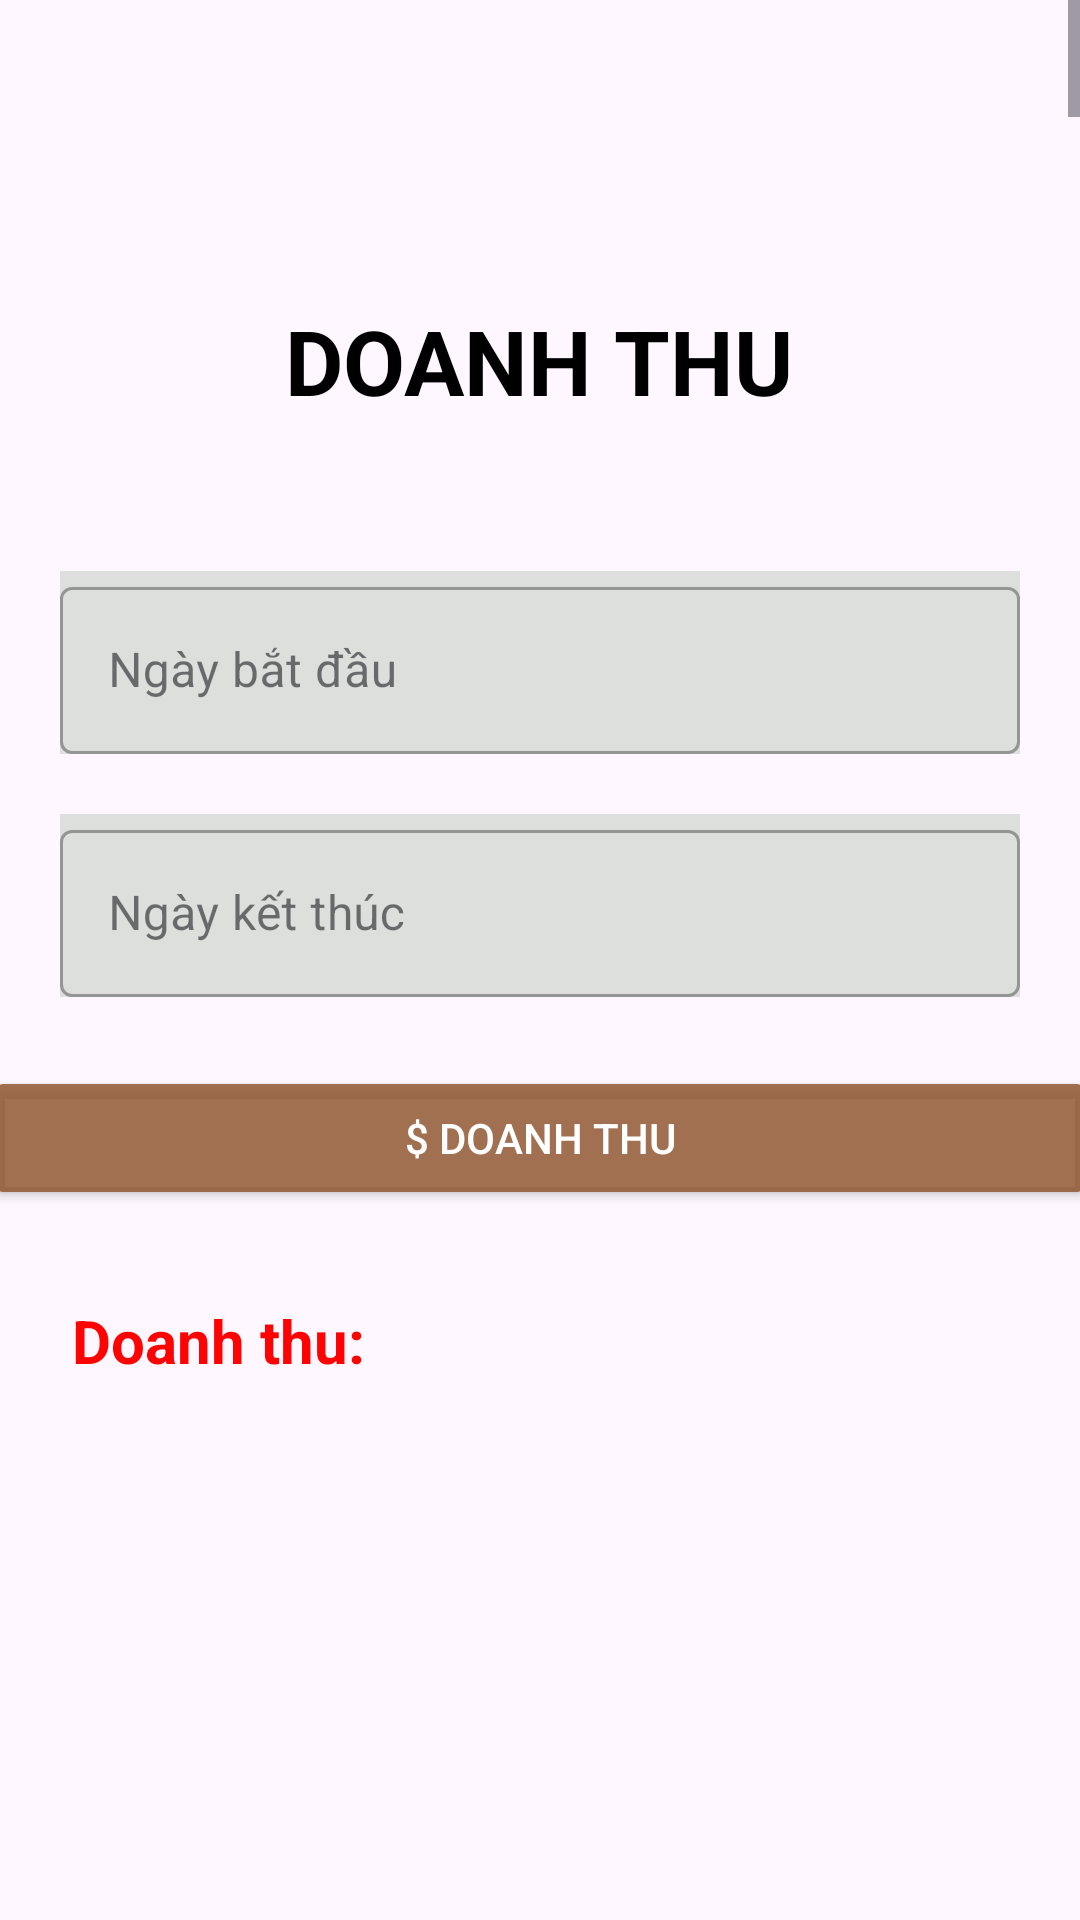

Reconstruct the res/layout file that produces this screen, plus the resources it refers to.
<!-- AndroidManifest.xml: application theme Theme.Du_An_Agile_Nhom_2_ManagerCoffee -->
<!-- res/layout/fragment_doanh_thu.xml -->
<?xml version="1.0" encoding="utf-8"?>
<LinearLayout xmlns:android="http://schemas.android.com/apk/res/android"
    xmlns:app="http://schemas.android.com/apk/res-auto"
    xmlns:tools="http://schemas.android.com/tools"
    android:layout_width="match_parent"
    android:layout_height="match_parent">
    <ScrollView
        android:layout_width="match_parent"
        android:layout_height="match_parent">
        <LinearLayout
            android:layout_width="match_parent"
            android:layout_height="match_parent"
            android:orientation="vertical">
            <TextView
                android:id="@+id/textView"
                android:layout_width="wrap_content"
                android:layout_height="wrap_content"
                android:layout_marginTop="100dp"
                android:layout_marginBottom="50dp"
                android:text="DOANH THU"
                android:textColor="@color/black"
                android:textSize="30dp"
                android:textStyle="bold"
                android:layout_gravity="center"/>
            <com.google.android.material.textfield.TextInputLayout
                android:layout_marginLeft="20dp"
                android:layout_marginRight="20dp"
                android:layout_width="match_parent"
                android:layout_height="wrap_content"
                android:hint="Ngày bắt đầu"
                android:background="#26205618"
                style="@style/Widget.MaterialComponents.TextInputLayout.OutlinedBox"
                >
                <com.google.android.material.textfield.TextInputEditText
                    android:id="@+id/edTuNgay"
                    android:drawableEnd="@drawable/ic_calendar"
                    android:layout_width="match_parent"
                    android:layout_height="wrap_content" />
            </com.google.android.material.textfield.TextInputLayout>

            <com.google.android.material.textfield.TextInputLayout
                android:hint="Ngày kết thúc"
                android:layout_width="match_parent"
                android:layout_height="wrap_content"
                android:layout_marginTop="20dp"
                android:background="#26205618"
                style="@style/Widget.MaterialComponents.TextInputLayout.OutlinedBox"
                android:layout_marginLeft="20dp"
                android:layout_marginRight="20dp"
                >
                <com.google.android.material.textfield.TextInputEditText
                    android:id="@+id/edDenNgay"
                    android:drawableEnd="@drawable/ic_calendar"
                    android:layout_width="match_parent"
                    android:layout_height="wrap_content" />
            </com.google.android.material.textfield.TextInputLayout>

            <Button
                android:id="@+id/btnDoanhThu"
                android:layout_width="370dp"
                android:layout_height="wrap_content"
                android:layout_marginTop="23dp"
                android:backgroundTint="#CF8C5229"
                android:text="$ Doanh thu"
                android:textColor="@color/white"
                android:layout_gravity="center"/>

            <TextView
                android:id="@+id/tvDoanhThu"
                android:layout_width="wrap_content"
                android:layout_height="wrap_content"
                android:layout_marginStart="24dp"
                android:layout_marginTop="30dp"
                android:text="Doanh thu: "
                android:textColor="#FF0202"
                android:textSize="20dp"
                android:textStyle="bold" />

            <ListView
                android:id="@+id/lvHoaDon_DT"
                android:layout_width="match_parent"
                android:layout_height="10000dp"
                android:layout_weight="1"
                />
        </LinearLayout>

    </ScrollView>


</LinearLayout>
<!-- resources referenced by this layout -->
<resources>
  <style name="Theme.Du_An_Agile_Nhom_2_ManagerCoffee" parent="Base.Theme.Du_An_Agile_Nhom_2_ManagerCoffee" />
  <style name="Base.Theme.Du_An_Agile_Nhom_2_ManagerCoffee" parent="Theme.Material3.DayNight.NoActionBar">
          
          
      </style>
  <!-- not gathered from this repository: default colours our renderer supplied (Android Studio template values) -->
  <color name="black">#FF000000</color>
  <color name="white">#FFFFFFFF</color>
</resources>
